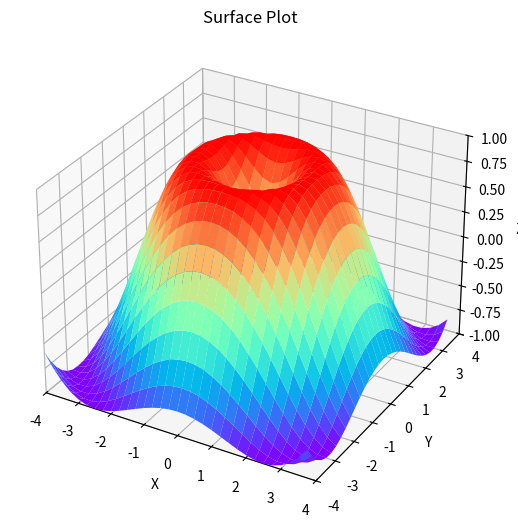

Here is the Python script that generated this plot:
import matplotlib.pyplot as plt
import numpy as np
import mpl_toolkits.mplot3d.axes3d as p3

fig = plt.figure()
ax = p3.Axes3D(fig,auto_add_to_figure=False)
fig.add_axes(ax)

# prepare the data
X = np.arange(-4, 4, 0.25)
Y = np.arange(-4, 4, 0.25)
X, Y = np.meshgrid(X, Y)
R = np.sqrt(X**2 + Y**2)
Z = np.sin(R)


# plot the surface
ax.plot_surface(X, Y, Z, rstride=1, cstride=1, cmap='rainbow')


# set the axis limits
ax.set_xlim(-4, 4)
ax.set_ylim(-4, 4)
ax.set_zlim(-1, 1)


# set the axis labels and title
ax.set_xlabel('X')
ax.set_ylabel('Y')
ax.set_zlabel('Z')
ax.set_title('Surface Plot')


# show the plot
plt.show()